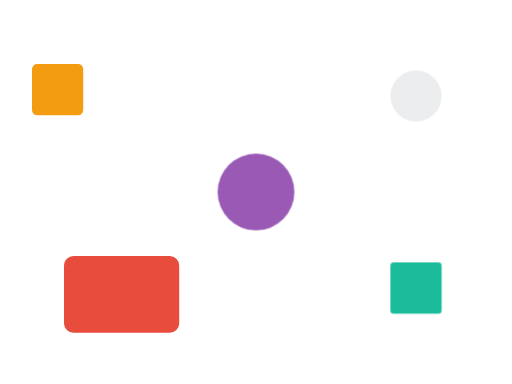
t = 0.00 s
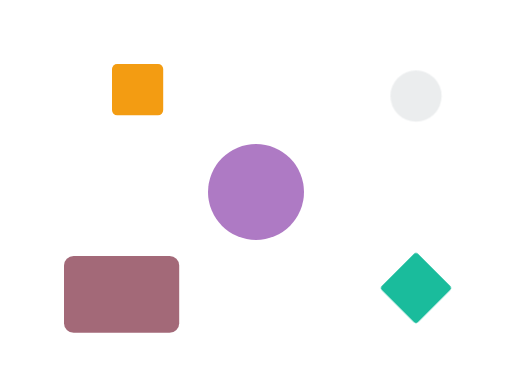
t = 1.88 s
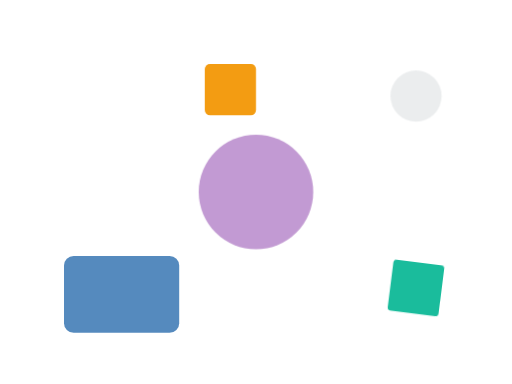
t = 4.05 s
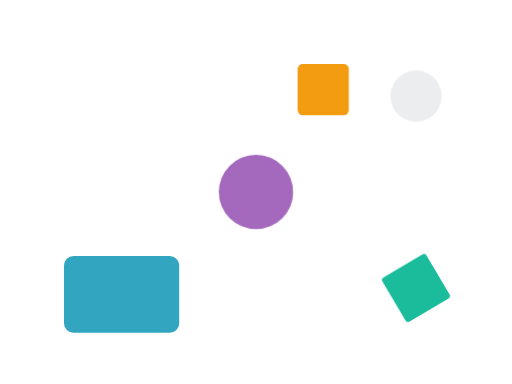
t = 6.23 s
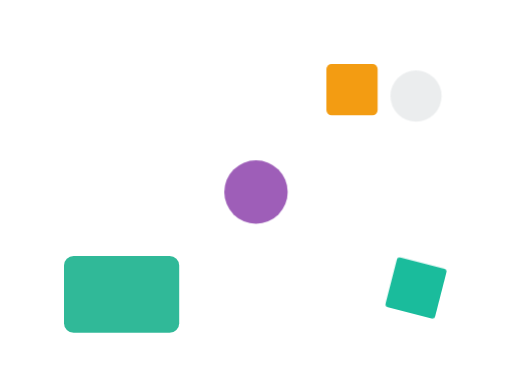
t = 8.10 s
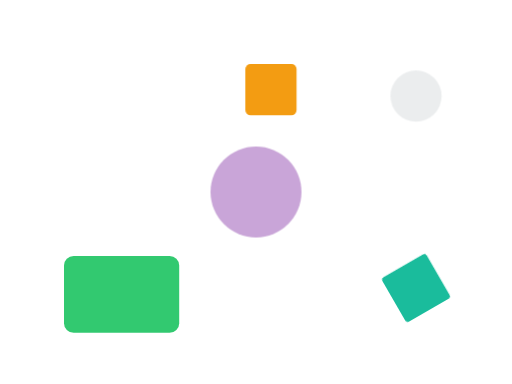
t = 10.00 s

The animated SVG that drew these frames (rendered in a browser with its animation timeline set to each time). Animation: 4 CSS @keyframes rules; frames cover the first 10.00 s.

<svg xmlns="http://www.w3.org/2000/svg" viewBox="0 0 800 600">
    <style>
        @keyframes slideRight {
        0% { transform: translateX(0); }
        50% { transform: translateX(500px); }
        100% { transform: translateX(0); }
        }

        @keyframes pulse {
        0% { transform: scale(1); opacity: 1; }
        25% { transform: scale(1.5); opacity: 0.6; }
        50% { transform: scale(0.8); opacity: 1; }
        75% { transform: scale(1.3); opacity: 0.4; }
        100% { transform: scale(1); opacity: 1; }
        }

        @keyframes colorShift {
        0% { fill: #e74c3c; }
        33% { fill: #3498db; }
        66% { fill: #2ecc71; }
        100% { fill: #e74c3c; }
        }

        @keyframes spin {
        0% { transform: rotate(0deg); }
        100% { transform: rotate(360deg); }
        }

        .slider {
        animation: slideRight 15s linear forwards;
        }

        .pulser {
        transform-origin: 400px 300px;
        animation: pulse 15s ease-in-out forwards;
        }

        .color-changer {
        animation: colorShift 15s linear forwards;
        }

        .spinner {
        transform-origin: 650px 450px;
        animation: spin 15s linear forwards;
        }
    </style>

    <!-- CSS translateX animation -->
    <rect class="slider" x="50" y="100" width="80" height="80" fill="#f39c12" rx="8" />

    <!-- CSS scale + opacity animation -->
    <circle class="pulser" cx="400" cy="300" r="60" fill="#9b59b6" />

    <!-- CSS color animation -->
    <rect class="color-changer" x="100" y="400" width="180" height="120" rx="15" />

    <!-- CSS rotation -->
    <g class="spinner">
        <rect x="610" y="410" width="80" height="80" fill="#1abc9c" rx="5" />
    </g>

    <!-- Static reference -->
    <circle cx="650" cy="150" r="40" fill="#bdc3c7" opacity="0.3" />
</svg>
